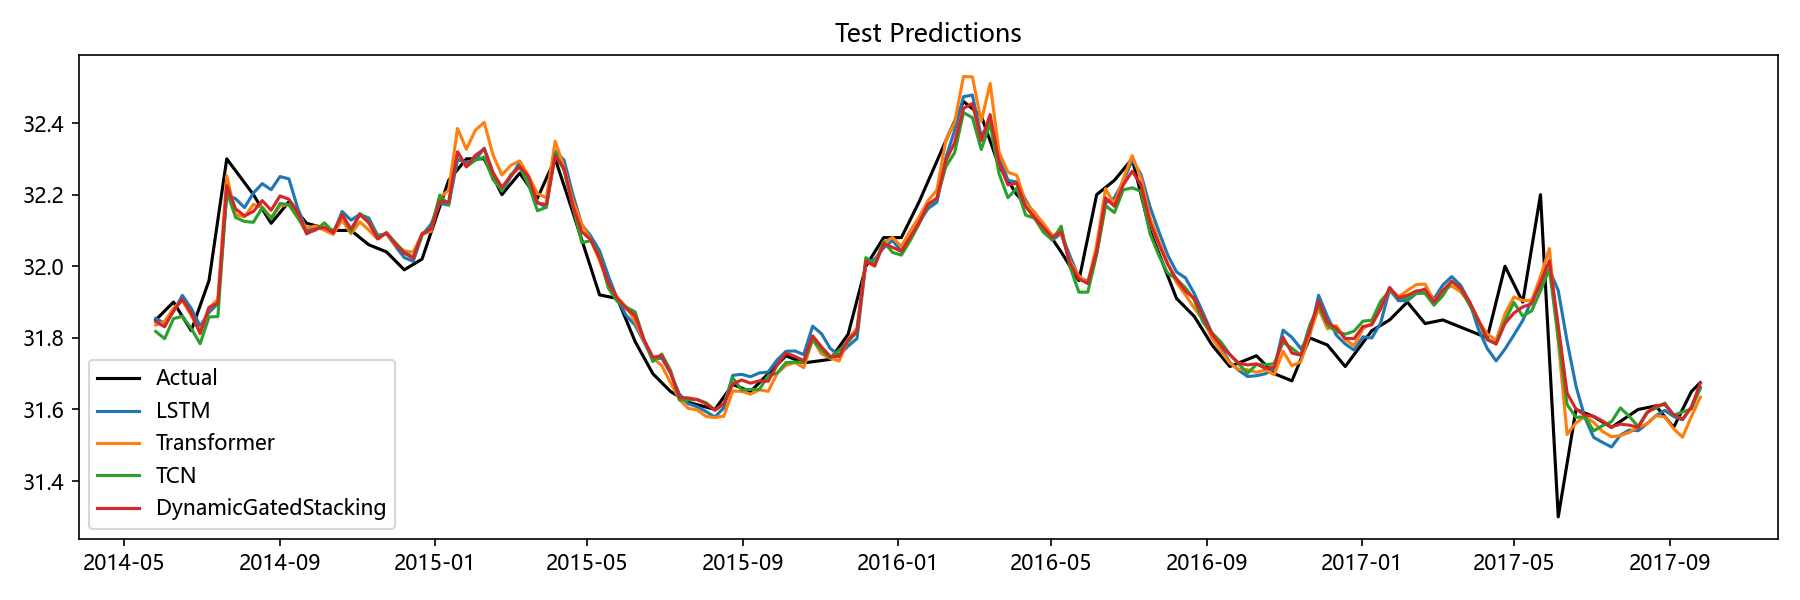

Data behind this chart, as committed beside it:
Date, Actual, LSTM, Transformer, TCN, Aquifer, DynamicGatedStacking
2014-05-26, 31.85, 31.85, 31.84, 31.82, 孔隙水2, 31.85
2014-06-02, 31.88, 31.84, 31.85, 31.8, 孔隙水2, 31.83
2014-06-09, 31.9, 31.87, 31.88, 31.85, 孔隙水2, 31.88
2014-06-16, 31.86, 31.92, 31.9, 31.86, 孔隙水2, 31.91
2014-06-23, 31.82, 31.88, 31.86, 31.83, 孔隙水2, 31.87
2014-06-30, 31.89, 31.83, 31.82, 31.78, 孔隙水2, 31.81
2014-07-07, 31.96, 31.87, 31.88, 31.86, 孔隙水2, 31.88
2014-07-14, 32.13, 31.9, 31.91, 31.86, 孔隙水2, 31.9
2014-07-21, 32.3, 32.2, 32.25, 32.21, 孔隙水2, 32.23
2014-07-28, 32.27, 32.19, 32.14, 32.14, 孔隙水2, 32.16
2014-08-04, 32.23, 32.16, 32.14, 32.13, 孔隙水2, 32.14
2014-08-11, 32.2, 32.2, 32.17, 32.12, 孔隙水2, 32.15
2014-08-18, 32.16, 32.23, 32.16, 32.16, 孔隙水2, 32.18
2014-08-25, 32.12, 32.21, 32.14, 32.13, 孔隙水2, 32.16
2014-09-01, 32.15, 32.25, 32.17, 32.18, 孔隙水2, 32.2
2014-09-08, 32.18, 32.24, 32.17, 32.17, 孔隙水2, 32.19
2014-09-15, 32.15, 32.16, 32.14, 32.14, 孔隙水2, 32.15
2014-09-22, 32.12, 32.1, 32.11, 32.09, 孔隙水2, 32.09
2014-09-29, 32.11, 32.11, 32.11, 32.1, 孔隙水2, 32.1
2014-10-06, 32.11, 32.11, 32.1, 32.12, 孔隙水2, 32.11
2014-10-13, 32.1, 32.09, 32.09, 32.1, 孔隙水2, 32.09
2014-10-20, 32.1, 32.15, 32.13, 32.15, 孔隙水2, 32.14
2014-10-27, 32.1, 32.13, 32.09, 32.1, 孔隙水2, 32.1
2014-11-03, 32.08, 32.14, 32.12, 32.15, 孔隙水2, 32.14
2014-11-10, 32.06, 32.13, 32.1, 32.13, 孔隙水2, 32.12
2014-11-17, 32.05, 32.09, 32.08, 32.08, 孔隙水2, 32.08
2014-11-24, 32.04, 32.09, 32.09, 32.09, 孔隙水2, 32.09
2014-12-01, 32.02, 32.06, 32.06, 32.07, 孔隙水2, 32.06
2014-12-08, 31.99, 32.02, 32.04, 32.04, 孔隙水2, 32.04
2014-12-15, 32.01, 32.01, 32.04, 32.03, 孔隙水2, 32.02
2014-12-22, 32.02, 32.09, 32.09, 32.09, 孔隙水2, 32.09
2014-12-29, 32.09, 32.12, 32.1, 32.11, 孔隙水2, 32.1
2015-01-05, 32.17, 32.18, 32.19, 32.2, 孔隙水2, 32.18
2015-01-12, 32.24, 32.17, 32.21, 32.17, 孔隙水2, 32.18
2015-01-19, 32.27, 32.3, 32.38, 32.32, 孔隙水2, 32.32
2015-01-26, 32.3, 32.29, 32.33, 32.28, 孔隙水2, 32.28
2015-02-02, 32.3, 32.3, 32.38, 32.3, 孔隙水2, 32.31
2015-02-09, 32.3, 32.33, 32.4, 32.3, 孔隙水2, 32.33
2015-02-16, 32.25, 32.26, 32.31, 32.24, 孔隙水2, 32.26
2015-02-23, 32.2, 32.21, 32.25, 32.21, 孔隙水2, 32.22
2015-03-02, 32.23, 32.25, 32.28, 32.26, 孔隙水2, 32.25
2015-03-09, 32.26, 32.29, 32.29, 32.28, 孔隙水2, 32.28
2015-03-16, 32.23, 32.24, 32.25, 32.23, 孔隙水2, 32.25
2015-03-23, 32.19, 32.18, 32.2, 32.16, 孔隙水2, 32.18
2015-03-30, 32.24, 32.16, 32.19, 32.16, 孔隙水2, 32.17
2015-04-06, 32.3, 32.32, 32.35, 32.32, 孔隙水2, 32.31
2015-04-13, 32.23, 32.3, 32.28, 32.27, 孔隙水2, 32.27
2015-04-20, 32.15, 32.2, 32.18, 32.16, 孔隙水2, 32.17
2015-04-27, 32.07, 32.12, 32.12, 32.07, 孔隙水2, 32.1
2015-05-04, 32, 32.08, 32.07, 32.07, 孔隙水2, 32.07
2015-05-11, 31.92, 32.04, 32.02, 32.03, 孔隙水2, 32.02
2015-05-18, 31.91, 31.97, 31.95, 31.94, 孔隙水2, 31.95
2015-05-25, 31.91, 31.91, 31.91, 31.9, 孔隙水2, 31.91
2015-06-01, 31.85, 31.86, 31.89, 31.89, 孔隙水2, 31.88
2015-06-08, 31.79, 31.84, 31.85, 31.87, 孔隙水2, 31.86
2015-06-15, 31.75, 31.79, 31.79, 31.8, 孔隙水2, 31.8
2015-06-22, 31.7, 31.74, 31.74, 31.73, 孔隙水2, 31.75
2015-06-29, 31.68, 31.74, 31.72, 31.75, 孔隙水2, 31.75
2015-07-06, 31.65, 31.7, 31.67, 31.71, 孔隙水2, 31.7
2015-07-13, 31.64, 31.64, 31.63, 31.63, 孔隙水2, 31.63
... 115 more rows
